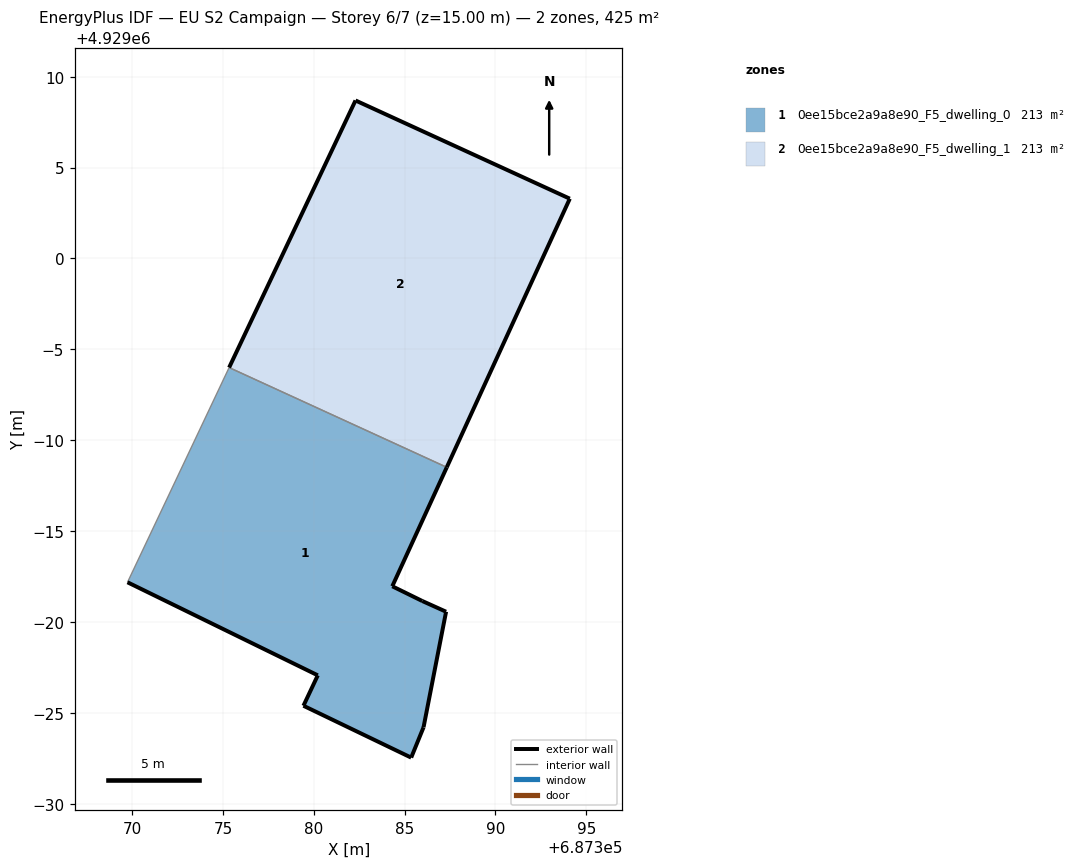
=== STOREY PLAN SPEC (per zone: floor XY polygon, exterior-wall plan segments, windows/doors) ===
zone 1: 0ee15bce2a9a8e90_F5_dwelling_0  (212.5 m²)
  floor: (687385.36, 4928972.53) (687386.04, 4928974.20) (687387.28, 4928980.56) (687385.97, 4928981.15) (687384.32, 4928981.96) (687387.32, 4928988.51) (687375.34, 4928994.00) (687369.75, 4928982.18) (687380.22, 4928977.06) (687379.43, 4928975.39)
  exterior wall: (687387.28, 4928980.56) – (687386.04, 4928974.20)  [6.5 m]
  exterior wall: (687386.04, 4928974.20) – (687385.36, 4928972.53)  [1.8 m]
  exterior wall: (687385.36, 4928972.53) – (687379.43, 4928975.39)  [6.6 m]
  exterior wall: (687379.43, 4928975.39) – (687380.22, 4928977.06)  [1.9 m]
  exterior wall: (687380.22, 4928977.06) – (687369.75, 4928982.18)  [11.7 m]
  exterior wall: (687387.32, 4928988.51) – (687384.32, 4928981.96)  [7.2 m]
  exterior wall: (687384.32, 4928981.96) – (687385.97, 4928981.15)  [1.8 m]
  exterior wall: (687385.97, 4928981.15) – (687387.28, 4928980.56)  [1.4 m]
  interior walls: 2
zone 2: 0ee15bce2a9a8e90_F5_dwelling_1  (212.5 m²)
  floor: (687387.32, 4928988.51) (687394.09, 4929003.29) (687382.30, 4929008.69) (687375.34, 4928994.00)
  exterior wall: (687382.30, 4929008.69) – (687394.09, 4929003.29)  [13.0 m]
  exterior wall: (687394.09, 4929003.29) – (687387.32, 4928988.51)  [16.3 m]
  exterior wall: (687375.34, 4928994.00) – (687382.30, 4929008.69)  [16.3 m]
  interior walls: 1

=== DERIVED (storey summary) ===
Building: EU S2 Campaign
Storey: 6 of 7  (floor level z = 15.00 m)
Storey gross floor area: 425.0 m²
Zones on this storey: 2
  - 0ee15bce2a9a8e90_F5_dwelling_0: floor 212.5 m²; exterior wall 38.8 m (116.5 m²); WWR 0.0%
  - 0ee15bce2a9a8e90_F5_dwelling_1: floor 212.5 m²; exterior wall 45.5 m (136.5 m²); WWR 0.0%
Zone adjacency (shared interzone walls):
  - 0ee15bce2a9a8e90_F5_dwelling_0 ↔ 0ee15bce2a9a8e90_F5_dwelling_1